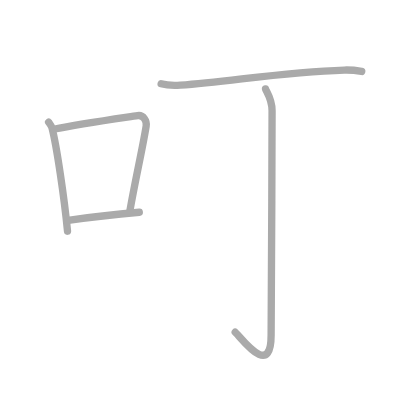
t = 0.00 s
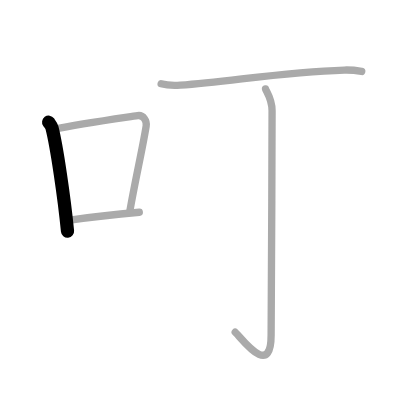
t = 1.00 s
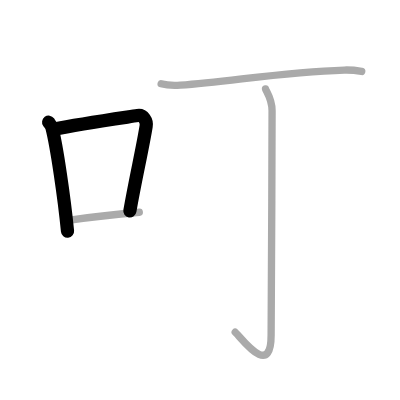
t = 2.00 s
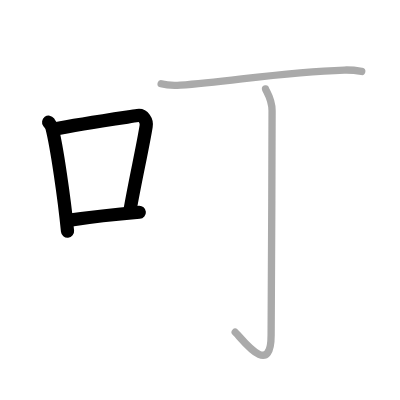
t = 3.00 s
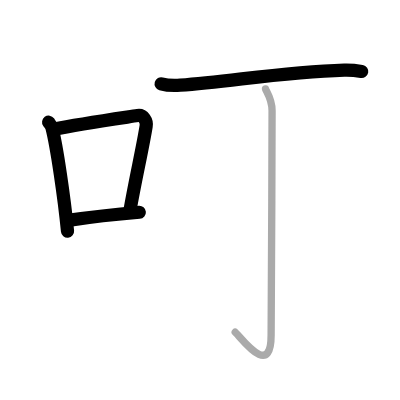
t = 4.00 s
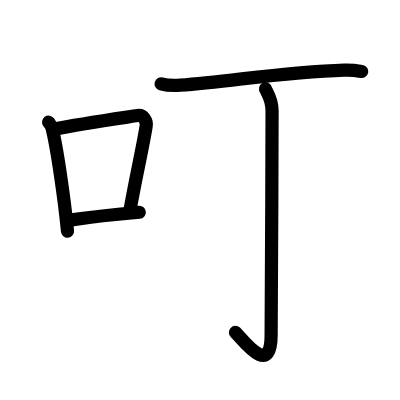
t = 5.00 s

The animated SVG that drew these frames (rendered in a browser with its animation timeline set to each time). Animation: 5 SMIL elements (animate=5); one cycle of 5.00 s.

<?xml version="1.0" standalone="no"?>
<!DOCTYPE svg PUBLIC "-//W3C//DTD SVG 1.1//EN"   "http://www.w3.org/Graphics/SVG/1.1/DTD/svg11.dtd">
<svg width="400px" height="400px"  version="1.1" xmlns="http://www.w3.org/2000/svg">
  <defs>
    <marker id="Triangle" viewBox="0 0 10 10" refX="0" refY="5" markerUnits="strokeWidth" markerWidth="3" style="stroke-opacity:0%;fill:#aaaaaa;" markerHeight="2" orient="auto">
      <path d="M 0 0 L 10 5 L 0 10 z" />
    </marker>
    
    <marker id="Arrow" viewBox="0 0 10 10" refX="5" refY="5" markerUnits="strokeWidth" markerWidth="1.8" style="stroke-opacity:0%;fill:#770000;" markerHeight="2" orient="auto">
      <path d="M 0 4 L 6 4 L 4 1 L 10 5 L 4 9 L 6 6 L 0 6 z" />
        <circle cx="5" cy="5" r="5" />
      </marker>
    
    <marker id="TriangleRed" viewBox="0 0 10 10" refX="0" refY="5" markerUnits="strokeWidth" markerWidth="3" style="stroke-opacity:0%;fill:#CC0000;" markerHeight="2" orient="auto">
      <path d="M 0 0 L 10 5 L 0 10 z" />
    </marker>
    
    <marker id="ArrowRed" viewBox="0 0 10 10" refX="5" refY="5" markerUnits="strokeWidth" markerWidth="1.8" style="stroke-opacity:0%;fill:#CC0000;" markerHeight="2" orient="auto">
      <path d="M 0 4 L 6 4 L 4 1 L 10 5 L 4 9 L 6 6 L 0 6 z" />
        <circle cx="5" cy="5" r="5" />
      </marker>
    
  </defs>
  
  <path style="fill:#ffffff; fill-opacity:100%; fill-rule:evenodd; stroke-width:0;" d="M 0 0 L 400px 0 L 400px 400px L 0 400px L 0 0" />

  <g transform="scale(3.6697247706422 3.6697247706422)">
<path style="fill:none; fill-opacity:0%; fill-rule:evenodd; stroke:#aaaaaa; stroke-opacity:100%; stroke-width: 1.5pt; stroke-linejoin:round; stroke-linecap:round;" d="M13.25 33.29c0.37 0.51 0.76 0.94 0.92 1.58C15.46 39.93 17.51 53.9 18.4 63"></path>
<path style="fill:none; fill-opacity:0%; fill-rule:evenodd; stroke:#aaaaaa; stroke-opacity:100%; stroke-width: 1.5pt; stroke-linejoin:round; stroke-linecap:round;" d="M14.58 35.22c7.42-1.47 18.55-3.06 22.92-3.73c1.6-0.24 2.56 1.44 2.33 2.87c-0.95 5.92-3.05 15.07-4.46 23.25"></path>
<path style="fill:none; fill-opacity:0%; fill-rule:evenodd; stroke:#aaaaaa; stroke-opacity:100%; stroke-width: 1.5pt; stroke-linejoin:round; stroke-linecap:round;" d="M18.57 60.05c5.14-0.75 11.68-1.55 19.39-2.21"></path>
<path style="fill:none; fill-opacity:0%; fill-rule:evenodd; stroke:#aaaaaa; stroke-opacity:100%; stroke-width: 1.5pt; stroke-linejoin:round; stroke-linecap:round;" d="M43.91 22.83c1.36 0.39 3.86 0.48 5.22 0.39c13.94-1.01 27.94-3.63 44.69-4.13c2.27-0.07 3.63 0.18 4.76 0.38"></path>
<path style="fill:none; fill-opacity:0%; fill-rule:evenodd; stroke:#aaaaaa; stroke-opacity:100%; stroke-width: 1.5pt; stroke-linejoin:round; stroke-linecap:round;" d="M72.35 24.21c0.09 0.51 1.79 2.68 1.79 5.95c0 19.59-0.26 55.82-0.26 61.17c0 12.11-8.24 0.55-9.78-0.8"></path>

<path style="fill:none; fill-opacity:0%; fill-rule:evenodd; stroke:#000000; stroke-opacity:100%; stroke-width: 2.7pt; stroke-linejoin:round; stroke-linecap:round;" d="M13.25 33.29c0.37 0.51 0.76 0.94 0.92 1.58C15.46 39.93 17.51 53.9 18.4 63" pathLength="100" stroke-dashoffset="100" stroke-dasharray="100 105"><animate id="dashAnim1" attributeName="stroke-dashoffset" from="100" to="0" dur="1s" calcMode="linear" fill="freeze"/></path>
<path style="fill:none; fill-opacity:0%; fill-rule:evenodd; stroke:#000000; stroke-opacity:100%; stroke-width: 2.7pt; stroke-linejoin:round; stroke-linecap:round;" d="M14.58 35.22c7.42-1.47 18.55-3.06 22.92-3.73c1.6-0.24 2.56 1.44 2.33 2.87c-0.95 5.92-3.05 15.07-4.46 23.25" pathLength="100" stroke-dashoffset="100" stroke-dasharray="100 105"><animate id="dashAnim2" attributeName="stroke-dashoffset" from="100" to="0" dur="1s" calcMode="linear" begin="dashAnim1.end" fill="freeze"/></path>
<path style="fill:none; fill-opacity:0%; fill-rule:evenodd; stroke:#000000; stroke-opacity:100%; stroke-width: 2.7pt; stroke-linejoin:round; stroke-linecap:round;" d="M18.57 60.05c5.14-0.75 11.68-1.55 19.39-2.21" pathLength="100" stroke-dashoffset="100" stroke-dasharray="100 105"><animate id="dashAnim3" attributeName="stroke-dashoffset" from="100" to="0" dur="1s" calcMode="linear" begin="dashAnim2.end" fill="freeze"/></path>
<path style="fill:none; fill-opacity:0%; fill-rule:evenodd; stroke:#000000; stroke-opacity:100%; stroke-width: 2.7pt; stroke-linejoin:round; stroke-linecap:round;" d="M43.91 22.83c1.36 0.39 3.86 0.48 5.22 0.39c13.94-1.01 27.94-3.63 44.69-4.13c2.27-0.07 3.63 0.18 4.76 0.38" pathLength="100" stroke-dashoffset="100" stroke-dasharray="100 105"><animate id="dashAnim4" attributeName="stroke-dashoffset" from="100" to="0" dur="1s" calcMode="linear" begin="dashAnim3.end" fill="freeze"/></path>
<path style="fill:none; fill-opacity:0%; fill-rule:evenodd; stroke:#000000; stroke-opacity:100%; stroke-width: 2.7pt; stroke-linejoin:round; stroke-linecap:round;" d="M72.35 24.21c0.09 0.51 1.79 2.68 1.79 5.95c0 19.59-0.26 55.82-0.26 61.17c0 12.11-8.24 0.55-9.78-0.8" pathLength="100" stroke-dashoffset="100" stroke-dasharray="100 105"><animate id="dashAnim5" attributeName="stroke-dashoffset" from="100" to="0" dur="1s" calcMode="linear" begin="dashAnim4.end" fill="freeze"/></path>

</g>

</svg>  
          
